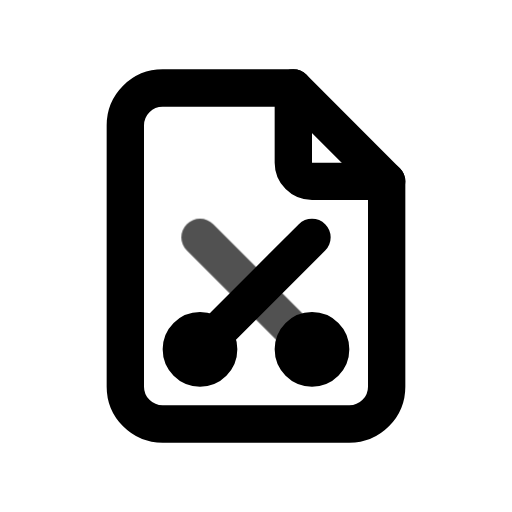
t = 0.00 s
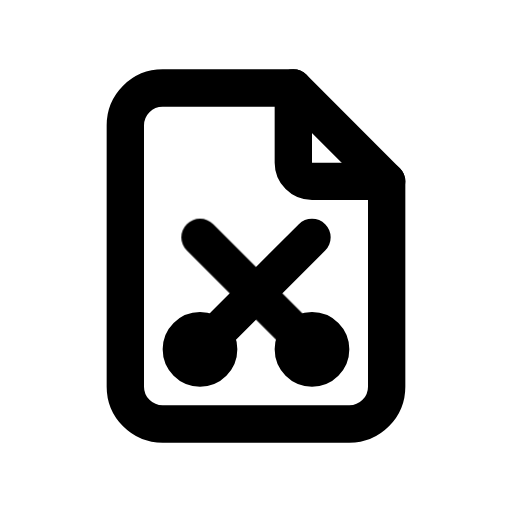
t = 0.80 s
t = 1.09 s: frame unchanged from t = 0.80 s, image omitted
t = 1.74 s: frame unchanged from t = 0.80 s, image omitted
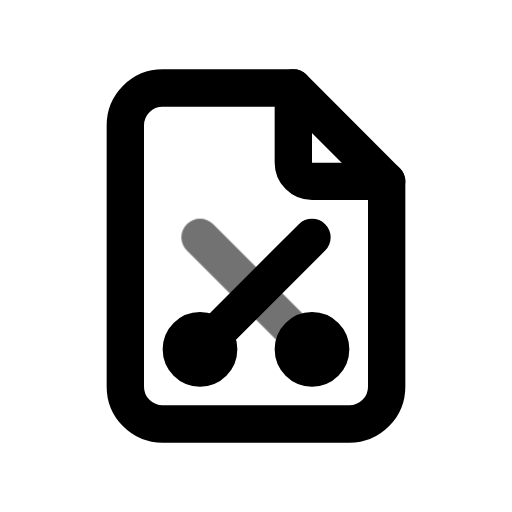
t = 2.26 s
t = 3.05 s: frame unchanged from t = 0.80 s, image omitted

The animated SVG that drew these frames (rendered in a browser with its animation timeline set to each time). Animation: 1 CSS @keyframes rule; one cycle of 3.45 s, repeats indefinitely.

<svg xmlns="http://www.w3.org/2000/svg" width="24" height="24" fill="none" stroke="currentColor" stroke-linecap="round" stroke-linejoin="round" stroke-width="2" viewBox="0 0 24 24">
    <!-- Generated by scripts/icon-expansion/generate.mjs -->
    <!-- Adapted from Tabler Icons 3.34.1.
MIT License

Copyright (c) 2020-2024 Paweł Kuna

Permission is hereby granted, free of charge, to any person obtaining a copy
of this software and associated documentation files (the "Software"), to deal
in the Software without restriction, including without limitation the rights
to use, copy, modify, merge, publish, distribute, sublicense, and/or sell
copies of the Software, and to permit persons to whom the Software is
furnished to do so, subject to the following conditions:

The above copyright notice and this permission notice shall be included in all
copies or substantial portions of the Software.

THE SOFTWARE IS PROVIDED "AS IS", WITHOUT WARRANTY OF ANY KIND, EXPRESS OR
IMPLIED, INCLUDING BUT NOT LIMITED TO THE WARRANTIES OF MERCHANTABILITY,
FITNESS FOR A PARTICULAR PURPOSE AND NONINFRINGEMENT. IN NO EVENT SHALL THE
AUTHORS OR COPYRIGHT HOLDERS BE LIABLE FOR ANY CLAIM, DAMAGES OR OTHER
LIABILITY, WHETHER IN AN ACTION OF CONTRACT, TORT OR OTHERWISE, ARISING FROM,
OUT OF OR IN CONNECTION WITH THE SOFTWARE OR THE USE OR OTHER DEALINGS IN THE
SOFTWARE. -->
    <style>
        @media (prefers-reduced-motion: no-preference) {
            @keyframes ira-exp-pulse { 0%, 100% { opacity: 1; } 22% { opacity: .45; } 40% { opacity: 1; } }
            [data-ira-motion="file-scissors"] { transform-box: fill-box; transform-origin: center; animation: ira-exp-pulse 2.65s ease-in-out -0.8s infinite; }
        }
    </style>
    <g transform="translate(1.5 1.5) scale(.875)"><path d="M14 3v4a1 1 0 0 0 1 1h4"/><path d="M17 21h-10a2 2 0 0 1 -2 -2v-14a2 2 0 0 1 2 -2h7l5 5v11a2 2 0 0 1 -2 2z"/><path d="M15 17m-1 0a1 1 0 1 0 2 0a1 1 0 1 0 -2 0"/><path d="M9 17m-1 0a1 1 0 1 0 2 0a1 1 0 1 0 -2 0"/><path d="M9 17l6 -6"/></g>
    <g data-ira-motion="file-scissors"><g transform="translate(1.5 1.5) scale(.875)"><path d="M15 17l-6 -6"/></g></g>
</svg>
